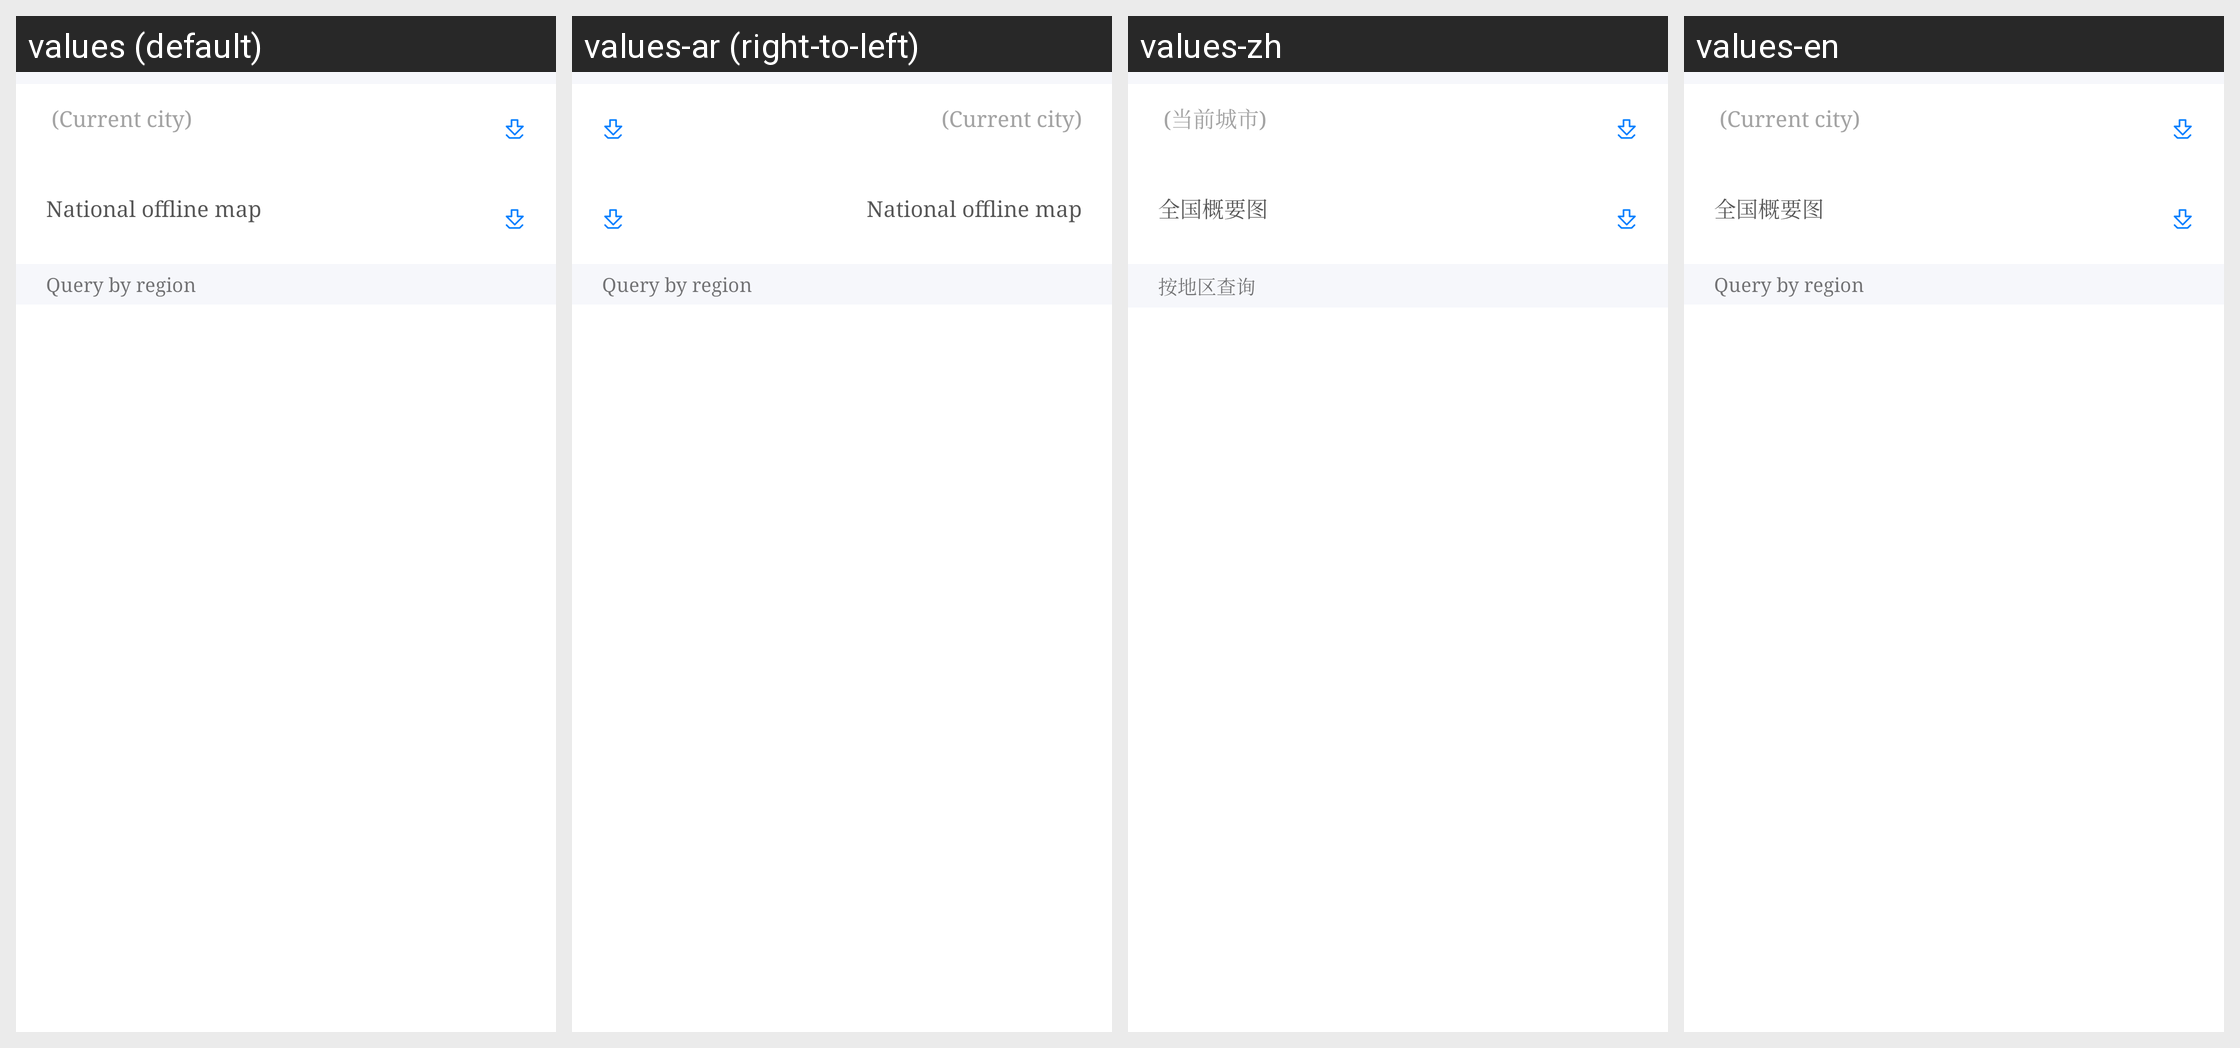

Locale-by-locale string values for the Android screen shown in this grid:
Android screen res/layout/all_city_offline_download_listview_header.xml rendered under 4 locales, left to right: values (default), values-ar (right-to-left), values-zh, values-en. Device: Nexus 5 (rendered at 1080×1920; each locale shown at half size, 540×960, under a caption strip naming it); theme AppTheme.
Other locales in the repository, not shown: values-am, values-as, values-az, values-az-rAZ, values-be, values-bg, values-bn, values-bo-rCN, values-bs, values-bs-rBA, values-ca, values-cs, values-da, values-de, values-el, values-en-rGB, values-es, values-es-rUS, values-et, values-eu, values-eu-rES, values-fa, values-fi, values-fr, values-gl, values-gl-rES, values-gu, values-hi, values-hr, values-hu, values-in, values-it, values-iw, values-ja, values-ka, values-ka-rGE, values-kk, values-kk-rKZ, values-km, values-km-rKH, values-kn, values-ko, values-lo, values-lo-rLA, values-lt, values-lv, values-mai, values-mi, values-mk, values-ml, values-mn, values-mr, values-ms, values-my, values-my-rMM, values-my-rZG, values-nb, values-ne, values-nl, values-or, values-pa, values-pl, values-pt, values-pt-rBR, values-pt-rPT, values-ro, values-ru, values-si, values-si-rLK, values-sk, values-sl, values-sv, values-sw, values-ta, values-te, values-th, values-tl, values-tr, values-tr-rTR, values-ug, values-uk, values-ur, values-uz, values-uz-rUZ, values-vi, values-zh-rCN, values-zh-rHK, values-zh-rTW.
Strings drawn on this screen, with the default value and each locale's value (text and hints the layout hard-codes, and strings that could not be matched under every locale, appear in the picture but are not listed):

current_city
  values:  (Current city)
  values-ar:  (Current city)  [not translated; the default value is used]
  values-zh:  (当前城市)
  values-en:  (Current city)

country_offline_map
  values: National offline map
  values-ar: National offline map  [not translated; the default value is used]
  values-zh: 全国概要图
  values-en: 全国概要图

query_with_city
  values: Query by region
  values-ar: Query by region  [not translated; the default value is used]
  values-zh: 按地区查询
  values-en: Query by region
